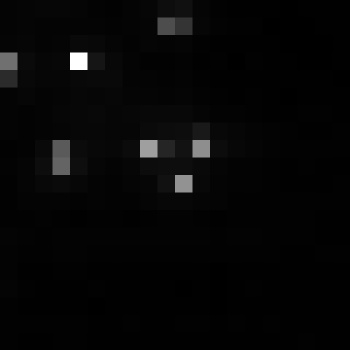

The data file committed next to this chart (first rows):
, xmin, ymin, lat, lon, area, perimeter, max_nanowatts, min_nanowatts, moonlight_illumination, clear_sky_confidence, mean_nanowatts
0, 803, 3173, -4.541, -4.541, 1.0, 0.0, 51.37, 0.2277, 11.83, 0.0, 2.727
